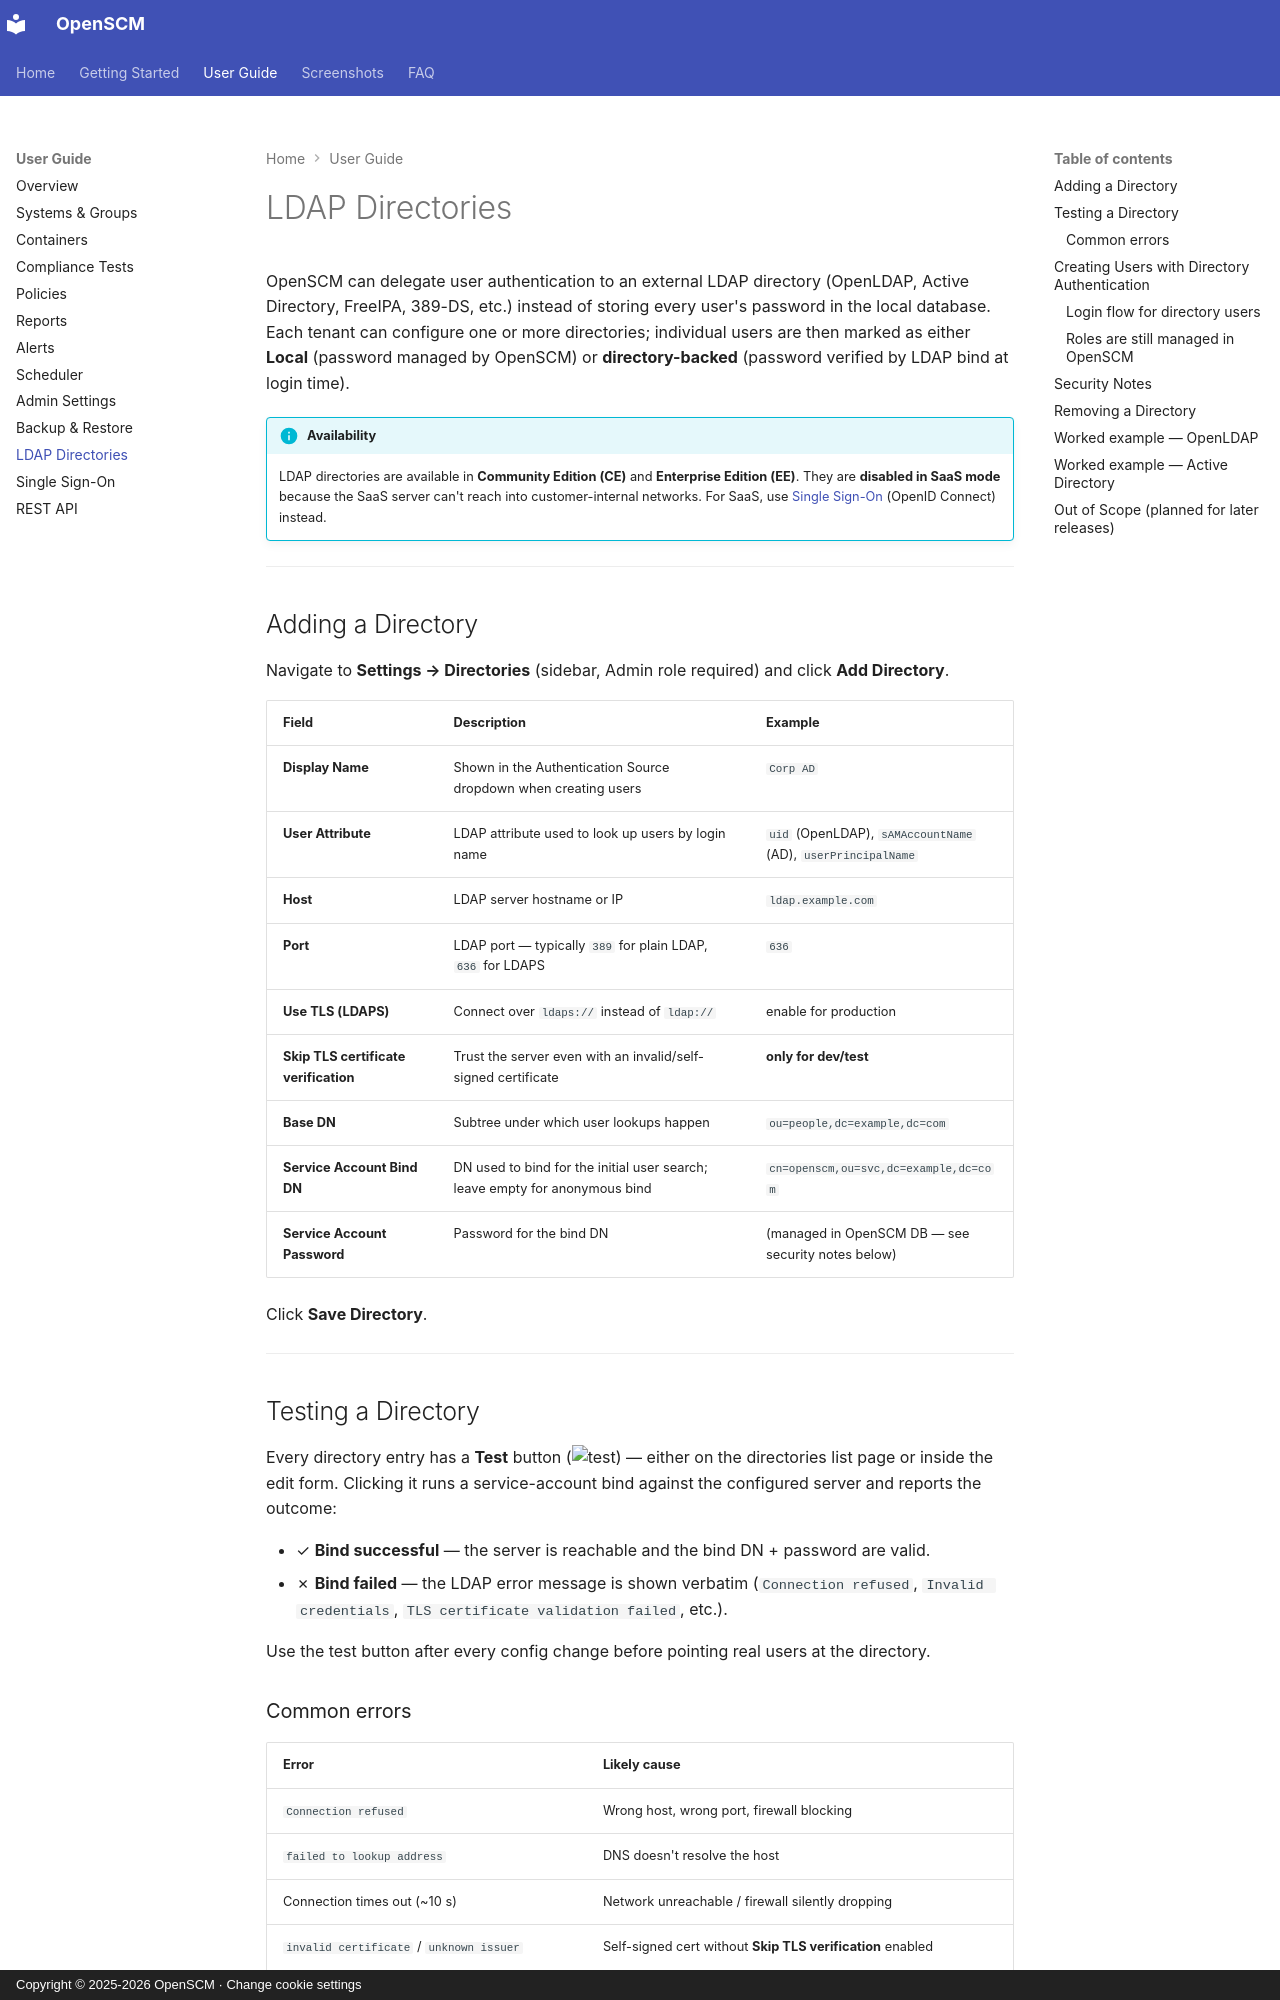

repository: easysysio/OpenSCM · page: guide/directories/index.html · generator: mkdocs · copyright: Copyright © 2025-2026 OpenSCM · Change cookie settings

# LDAP Directories

OpenSCM can delegate user authentication to an external LDAP directory
(OpenLDAP, Active Directory, FreeIPA, 389-DS, etc.) instead of storing every
user's password in the local database. Each tenant can configure one or more
directories; individual users are then marked as either **Local** (password
managed by OpenSCM) or **directory-backed** (password verified by LDAP bind at
login time).

!!! info "Availability"
    LDAP directories are available in **Community Edition (CE)** and
    **Enterprise Edition (EE)**. They are **disabled in SaaS mode** because
    the SaaS server can't reach into customer-internal networks. For SaaS,
    use [Single Sign-On](sso.md) (OpenID Connect) instead.

---

## Adding a Directory

Navigate to **Settings → Directories** (sidebar, Admin role required) and
click **Add Directory**.

| Field | Description | Example |
| :--- | :--- | :--- |
| **Display Name** | Shown in the Authentication Source dropdown when creating users | `Corp AD` |
| **User Attribute** | LDAP attribute used to look up users by login name | `uid` (OpenLDAP), `sAMAccountName` (AD), `userPrincipalName` |
| **Host** | LDAP server hostname or IP | `ldap.example.com` |
| **Port** | LDAP port — typically `389` for plain LDAP, `636` for LDAPS | `636` |
| **Use TLS (LDAPS)** | Connect over `ldaps://` instead of `ldap://` | enable for production |
| **Skip TLS certificate verification** | Trust the server even with an invalid/self-signed certificate | **only for dev/test** |
| **Base DN** | Subtree under which user lookups happen | `ou=people,dc=example,dc=com` |
| **Service Account Bind DN** | DN used to bind for the initial user search; leave empty for anonymous bind | `cn=openscm,ou=svc,dc=example,dc=com` |
| **Service Account Password** | Password for the bind DN | (managed in OpenSCM DB — see security notes below) |

Click **Save Directory**.

---

## Testing a Directory

Every directory entry has a **Test** button (![test](https://api.iconify.design/fa-solid/plug.svg?width=14){.icon-inline}) — either on the directories list page or inside the edit form. Clicking it runs a service-account bind against the configured server and reports the outcome:

- ✓ **Bind successful** — the server is reachable and the bind DN + password are valid.
- ✗ **Bind failed** — the LDAP error message is shown verbatim (`Connection refused`, `Invalid credentials`, `TLS certificate validation failed`, etc.).

Use the test button after every config change before pointing real users at the directory.
